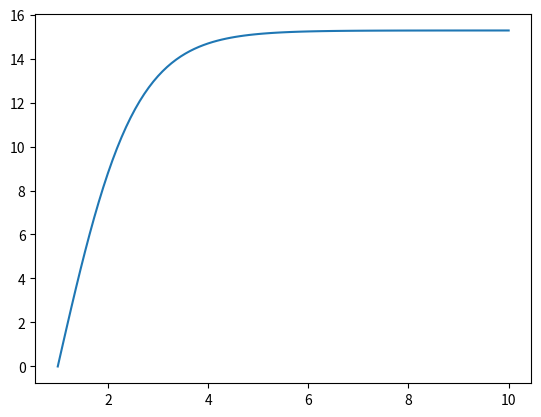

Recreate this plot in Python. (Note: this script raises an exception after producing the figure.)
import numpy as np
from scipy.integrate import odeint
import matplotlib.pyplot as plt
t = np.linspace(1,10,100)
def gg_function(v,t):
    dvdt= v**2*y/m+a_0
    return dvdt
    
v_0=0
a_0=10
y=-3
m=70
solve_Bi = odeint(gg_function, v_0, t)
plt.plot(t, solve_Bi[:,0], label='lenpop')
plt.xlabel()
plt.ylabel()
plt.title()
plt.legend()
plt.show() 